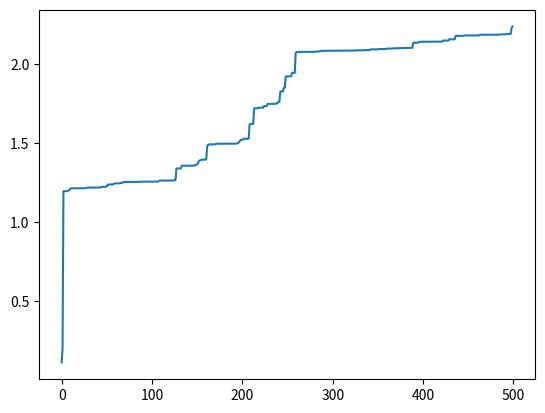

Python code for this plot:
# -*-coding:utf-8 -*-
# 目标求解2*sin(x)+cos(x)最大值
import random
import math
import matplotlib.pyplot as plt


class GA(object):
    # 初始化种群 生成chromosome_length大小的population_size个个体的种群

    def __init__(self, population_size, chromosome_length, max_value, pc, pm):

        self.population_size = population_size
        self.choromosome_length = chromosome_length
        # self.population=[[]]
        self.max_value = max_value
        self.pc = pc
        self.pm = pm
        # self.fitness_value=[]

    def species_origin(self):
        population = [[]]
        for i in range(self.population_size):

            temporary = []
            # 染色体暂存器
            for j in range(self.choromosome_length):
                temporary.append(random.randint(0, 1))
            # 随机产生一个染色体,由二进制数组成

            population.append(temporary)
            # 将染色体添加到种群中
        return population[1:]
        # 将种群返回，种群是个二维数组，个体和染色体两维

    # 从二进制到十进制
    # 编码  input:种群,染色体长度 编码过程就是将多元函数转化成一元函数的过程
    def translation(self, population):

        temporary = []
        for i in range(len(population)):
            total = 0
            for j in range(self.choromosome_length):
                total += population[i][j] * (math.pow(2, j))
            # 从第一个基因开始，每位对2求幂，再求和
            # 如：0101 转成十进制为：1 * 20 + 0 * 21 + 1 * 22 + 0 * 23 = 1 + 0 + 4 + 0 = 5
            temporary.append(total)
        # 一个染色体编码完成，由一个二进制数编码为一个十进制数
        return temporary

    # 返回种群中所有个体编码完成后的十进制数

    # from protein to function,according to its functoin value

    # a protein realize its function according its structure
    # 目标函数相当于环境 对染色体进行筛选，这里是2*sin(x)+math.cos(x)
    def function(self, population):
        temporary = []
        function1 = []
        temporary = self.translation(population)
        for i in range(len(temporary)):
            x = temporary[i] * self.max_value / (math.pow(2, self.choromosome_length) - 10)
            function1.append(2 * math.sin(x) + math.cos(x))

        # 这里将sin(x)作为目标函数
        return function1

    # 定义适应度
    def fitness(self, function1):

        fitness_value = []

        num = len(function1)

        for i in range(num):

            if (function1[i] > 0):
                temporary = function1[i]
            else:
                temporary = 0.0
            # 如果适应度小于0,则定为0

            fitness_value.append(temporary)
        # 将适应度添加到列表中

        return fitness_value

    # 计算适应度和

    def sum(self, fitness_value):
        total = 0

        for i in range(len(fitness_value)):
            total += fitness_value[i]
        return total

    # 计算适应度斐伯纳且列表
    def cumsum(self, fitness1):
        for i in range(len(fitness1) - 2, -1, -1):
            # range(start,stop,[step])
            # 倒计数
            total = 0
            j = 0

            while (j <= i):
                total += fitness1[j]
                j += 1

            fitness1[i] = total
            fitness1[len(fitness1) - 1] = 1

    # 3.选择种群中个体适应度最大的个体
    def selection(self, population, fitness_value):
        new_fitness = []
        # 单个公式暂存器
        total_fitness = self.sum(fitness_value)
        # 将所有的适应度求和
        for i in range(len(fitness_value)):
            new_fitness.append(fitness_value[i] / total_fitness)
        # 将所有个体的适应度正则化
        self.cumsum(new_fitness)
        #
        ms = []
        # 存活的种群
        population_length = pop_len = len(population)
        # 求出种群长度
        # 根据随机数确定哪几个能存活

        for i in range(pop_len):
            ms.append(random.random())
        # 产生种群个数的随机值
        # ms.sort()
        # 存活的种群排序
        fitin = 0
        newin = 0
        new_population = new_pop = population

        # 轮盘赌方式
        while newin < pop_len:
            if (ms[newin] < new_fitness[fitin]):
                new_pop[newin] = population[fitin]
                newin += 1
            else:
                fitin += 1
        population = new_pop

    # 4.交叉操作
    def crossover(self, population):
        # pc是概率阈值，选择单点交叉还是多点交叉，生成新的交叉个体，这里没用
        pop_len = len(population)

        for i in range(pop_len - 1):

            if (random.random() < self.pc):
                cpoint = random.randint(0, len(population[0]))
                # 在种群个数内随机生成单点交叉点
                temporary1 = []
                temporary2 = []

                temporary1.extend(population[i][0:cpoint])
                temporary1.extend(population[i + 1][cpoint:len(population[i])])
                # 将tmporary1作为暂存器，暂时存放第i个染色体中的前0到cpoint个基因，
                # 然后再把第i+1个染色体中的后cpoint到第i个染色体中的基因个数，补充到temporary2后面

                temporary2.extend(population[i + 1][0:cpoint])
                temporary2.extend(population[i][cpoint:len(population[i])])
                # 将tmporary2作为暂存器，暂时存放第i+1个染色体中的前0到cpoint个基因，
                # 然后再把第i个染色体中的后cpoint到第i个染色体中的基因个数，补充到temporary2后面
                population[i] = temporary1
                population[i + 1] = temporary2
        # 第i个染色体和第i+1个染色体基因重组/交叉完成

    def mutation(self, population):
        # pm是概率阈值
        px = len(population)
        # 求出种群中所有种群/个体的个数
        py = len(population[0])
        # 染色体/个体基因的个数
        for i in range(px):
            if random.random() < self.pm:
                mpoint = random.randint(0, py - 1)
                #
                if population[i][mpoint] == 1:
                    # 将mpoint个基因进行单点随机变异，变为0或者1
                    population[i][mpoint] = 0
                else:
                    population[i][mpoint] = 1

    # transform the binary to decimalism
    # 将每一个染色体都转化成十进制 max_value,再筛去过大的值
    def b2d(self, best_individual):
        total = 0
        b = len(best_individual)
        for i in range(b):
            total = total + best_individual[i] * math.pow(2, i)

        total = total * self.max_value / (math.pow(2, self.choromosome_length) - 1)
        return total

    # 寻找最好的适应度和个体

    def best(self, population, fitness_value):

        px = len(population)
        bestindividual = []
        bestfitness = fitness_value[0]
        # print(fitness_value)

        for i in range(1, px):
            # 循环找出最大的适应度，适应度最大的也就是最好的个体
            if fitness_value[i] > bestfitness:
                bestfitness = fitness_value[i]
                bestindividual = population[i]

        return [bestindividual, bestfitness]

    def plot(self, results):
        X = []
        Y = []

        for i in range(500):
            X.append(i)
            Y.append(results[i][0])

        plt.plot(X, Y)
        plt.show()

    def main(self):

        results = [[]]
        fitness_value = []
        fitmean = []

        population = pop = self.species_origin()

        for i in range(500):
            function_value = self.function(population)
            # print('fit funtion_value:',function_value)
            fitness_value = self.fitness(function_value)
            # print('fitness_value:',fitness_value)

            best_individual, best_fitness = self.best(population, fitness_value)
            results.append([best_fitness, self.b2d(best_individual)])
            # 将最好的个体和最好的适应度保存，并将最好的个体转成十进制,适应度函数
            self.selection(population, fitness_value)
            self.crossover(population)
            self.mutation(population)
        results = results[1:]
        results.sort()
        self.plot(results)


if __name__ == '__main__':
    population_size = 400
    max_value = 10
    chromosome_length = 20
    pc = 0.6
    pm = 0.01
    ga = GA(population_size, chromosome_length, max_value, pc, pm)
    ga.main()